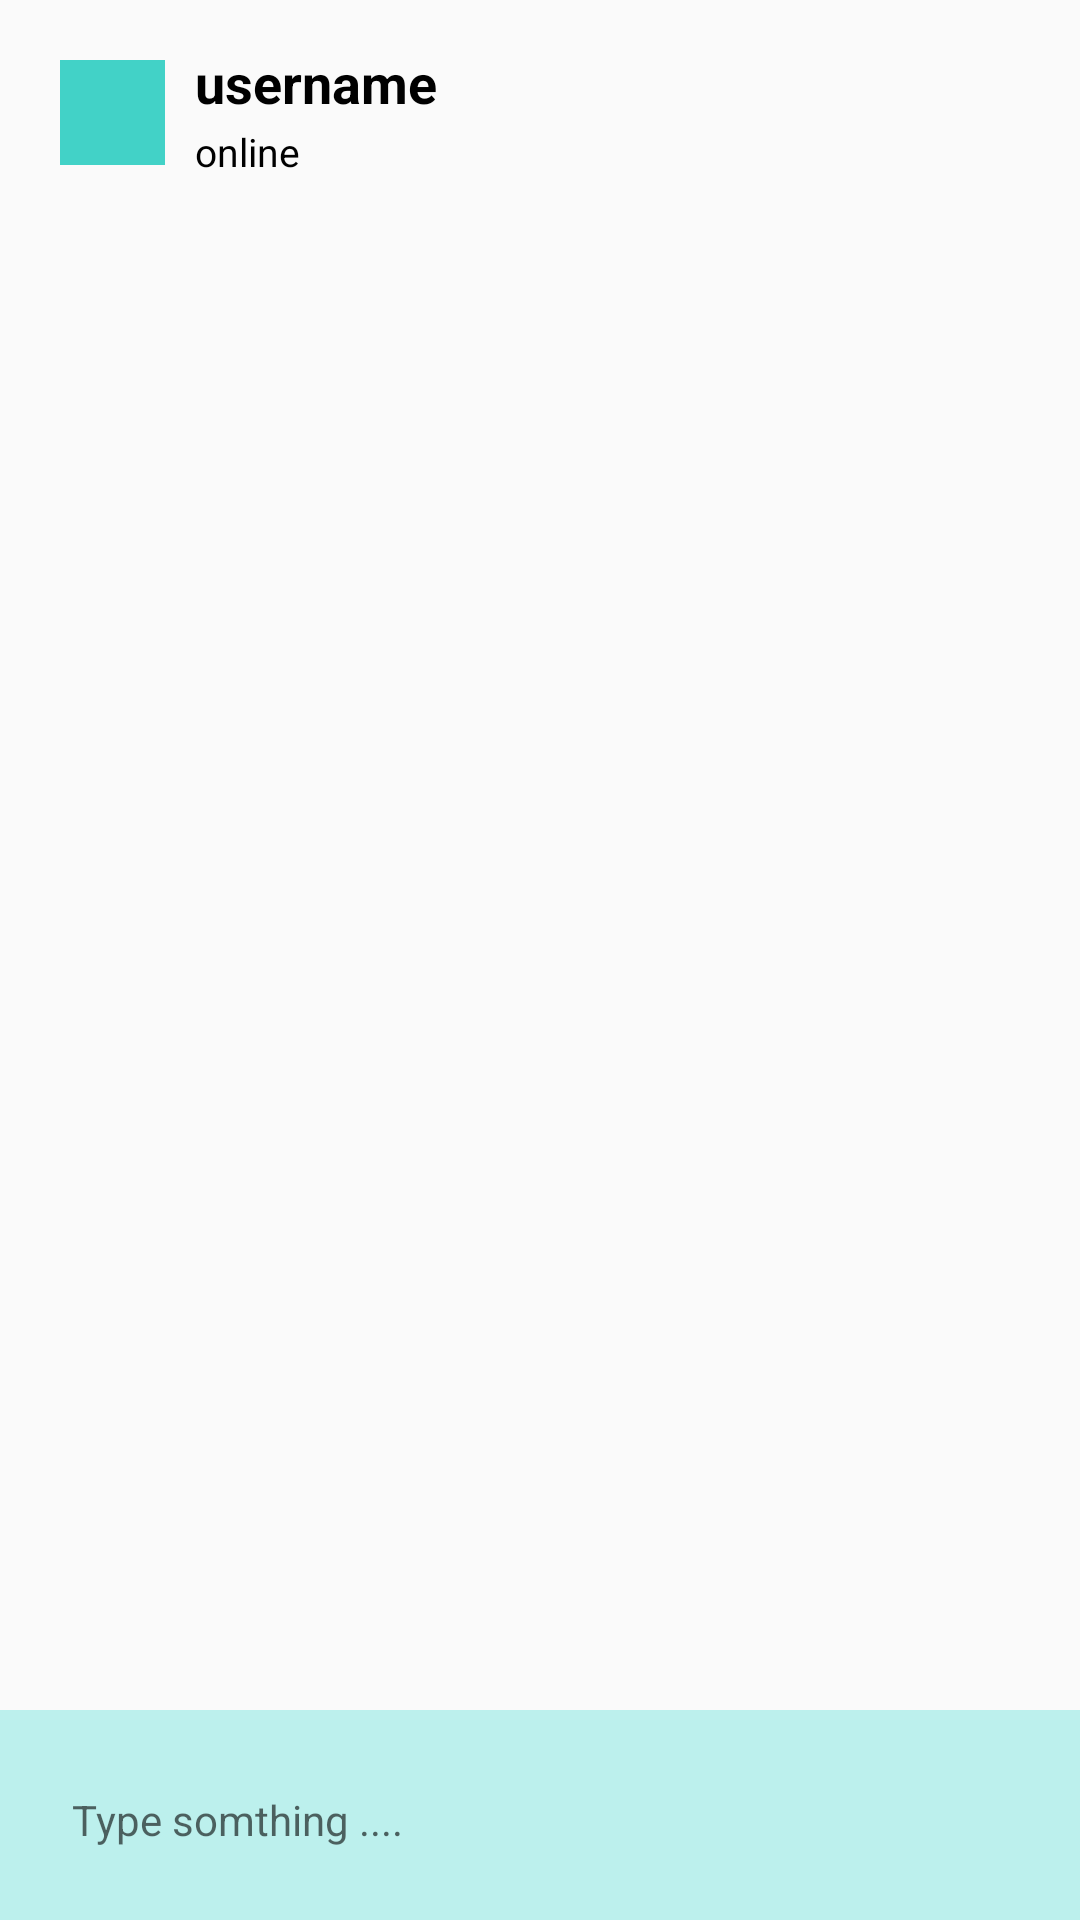

Layout XML and referenced resources for this Android screen:
<!-- AndroidManifest.xml: application theme Theme.Ecommerce -->
<!-- res/layout/activity_chat_message.xml -->
<?xml version="1.0" encoding="utf-8"?>
<RelativeLayout xmlns:android="http://schemas.android.com/apk/res/android"
    xmlns:app="http://schemas.android.com/apk/res-auto"
    xmlns:tools="http://schemas.android.com/tools"
    android:layout_width="match_parent"
    android:layout_height="match_parent"
    tools:context=".Activity.message.ChatMessageActivity">

    <RelativeLayout
        android:id="@+id/topBar"
        android:layout_width="match_parent"
        android:layout_height="wrap_content">

        <ImageView
            android:id="@+id/profilePic"
            android:layout_width="35dp"
            android:layout_height="35dp"
            android:background="@color/primary_400"
            android:paddingStart="12sp"
            android:paddingEnd="2dp"
            android:layout_centerVertical="true"
            android:layout_marginStart="20dp"
            android:layout_marginTop="40dp"/>

        <LinearLayout
            android:layout_marginStart="10dp"
            android:layout_width="wrap_content"
            android:layout_height="wrap_content"
            android:orientation="vertical"
            android:layout_centerVertical="true"
            android:layout_toEndOf="@id/profilePic">

            <TextView
                android:id="@+id/name"
                android:layout_width="wrap_content"
                android:layout_height="wrap_content"
                android:text="username"
                android:maxLines="1"
                android:textColor="@color/black"
                android:textStyle="bold"
                android:textSize="18sp"/>

            <TextView
                android:layout_width="wrap_content"
                android:layout_height="wrap_content"
                android:text="online"
                android:layout_marginTop="2dp"
                android:textColor="@color/black"
                android:textSize="13sp"/>

        </LinearLayout>

    </RelativeLayout>

    <androidx.recyclerview.widget.RecyclerView
        android:layout_below="@+id/topBar"
        android:layout_width="match_parent"
        android:layout_height="match_parent"
        android:id="@+id/chattingRecycleView"
        android:layout_above="@+id/bottomBar"/>

    <RelativeLayout
        android:id="@+id/bottomBar"
        android:layout_width="match_parent"
        android:layout_height="wrap_content"
        android:layout_alignParentBottom="true"
        android:background="@color/primary_100"
        android:paddingTop="10dp"
        android:paddingBottom="10dp">

        <EditText
            android:id="@+id/messageEditTxt"
            android:layout_toStartOf="@+id/btnSendMessage"
            android:layout_width="match_parent"
            android:layout_height="50dp"
            android:backgroundTint="@android:color/transparent"
            android:textSize="14sp"
            android:layout_marginEnd="10dp"
            android:layout_marginStart="20dp"
            android:hint="Type somthing ...."/>
        
        <ImageView
            android:id="@+id/btnSendMessage"
            android:src="@drawable/sendmessageicon"
            android:layout_width="50dp"
            android:layout_height="50dp"
            android:layout_alignParentEnd="true"
            android:layout_marginEnd="10dp"/>

    </RelativeLayout>


</RelativeLayout>
<!-- resources referenced by this layout -->
<resources>
  <color name="black">#FF000000</color>
  <color name="primary_100">#BCF0ED</color>
  <color name="primary_400">#42D2C7</color>
  <style name="Theme.Ecommerce" parent="Theme.AppCompat.DayNight.DarkActionBar">
          
          
          <item name="colorPrimary">@color/primary_500</item>
          <item name="colorPrimaryVariant">@color/primary_500</item>
          <item name="colorOnPrimary">@color/white</item>
          
          <item name="colorSecondary">@color/teal_200</item>
          <item name="colorSecondaryVariant">@color/teal_700</item>
          <item name="colorOnSecondary">@color/black</item>
          
          <item name="android:statusBarColor" tools:targetApi="21">@color/primary_700</item>
          
      </style>
  <color name="primary_500">#35C8BA</color>
  <color name="white">#FFFFFFFF</color>
  <color name="teal_200">#FF03DAC5</color>
  <color name="teal_700">#FF018786</color>
  <color name="primary_700">#2BA798</color>
</resources>
